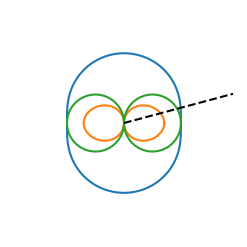

This figure's Python source: (Note: this script raises an exception after producing the figure.)
#!/usr/bin/env python
# -*- coding: UTF-8 -*-


#run with python2
import  numpy as np
import matplotlib.pyplot as plt
from matplotlib import cm
import matplotlib.pylab as pylab

theta=np.arange(0,2*np.pi,0.02)
bnob=np.abs(np.cos(theta))

plt.figure(figsize=[10,3])
fig=1

titles=["(a)","(b)","(c)"]

for s in [0.5,1.0,2.0]:

    cfob=np.sqrt(1.0/2*(1+s+np.sqrt((1+s)**2-4*s*(np.cos(theta))**2)))
    csob=np.sqrt(1.0/2*(1+s-np.sqrt((1+s)**2-4*s*(np.cos(theta))**2)))

    plt.subplot(1,3,fig,projection='polar')
    fig+=1

    plt.ylim((0,2))

    
    plt.plot(theta,cfob)    #label='cf'
    plt.plot(theta,csob)    #label='cs'
    plt.plot(theta,bnob)    #label='bn'
    plt.plot(np.arange(0,2,0.02)*0+np.pi/12,np.arange(0,2,0.02),'--',color='black')
    
    
    plt.axis('off')
    nmark=theta.size/8

    plt.text(theta[nmark],cfob[nmark]+0.02,'f',fontsize=15)
    plt.text(theta[nmark],csob[nmark]-0.3,'s',fontsize=15)
    plt.text(theta[nmark],bnob[nmark]+0.02,'t',fontsize=15)
    plt.text(-np.pi/15,1-0.05,'$b$',fontsize=15)
    plt.text(np.pi/2,cfob[nmark*2]-0.05,'$(a^2+b^2)^1/2$',fontsize=15)
    plt.text(-np.pi/30,2,'H',fontdict={'size':17,'weight':'medium'})
    plt.text(np.pi/36,1.7,r'$\theta$',fontsize=15)
    plt.text(-np.pi/1.90,2.05,titles[fig-2],fontsize=15)
    

    plt.annotate("",xy=(0,2),xytext=(np.pi,2),arrowprops=dict(arrowstyle="-|>"))
    plt.annotate("",xy=(np.pi/2,2),xytext=(-np.pi/2,2),arrowprops=dict(arrowstyle="-|>"))
    plt.annotate("",xy=(np.pi/11.5,1.5),xytext=(np.pi/24,1.6),arrowprops=dict(arrowstyle="->"))
    plt.annotate("",xy=(-0.01,1.5),xytext=(np.pi/24,1.6),arrowprops=dict(arrowstyle="->"))

plt.gca().xaxis.set_major_locator(plt.NullLocator())
plt.gca().yaxis.set_major_locator(plt.NullLocator())
plt.subplots_adjust(top = 1, bottom = 0.05, right = 1, left = 0, hspace = 0, wspace = 0)

plt.savefig("figure1.eps")
#plt.show()
